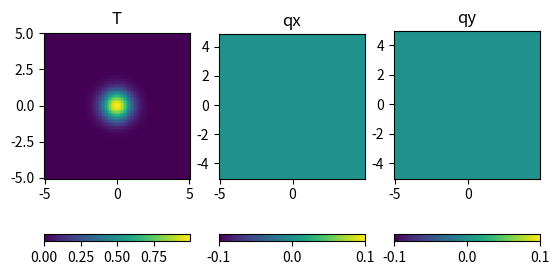

The matplotlib source for this figure:
import numpy as np
import matplotlib.pyplot as plt
import matplotlib.animation as ani

# PHYSICS
lx = 10.0
ly = 10.0
lam = 1.0
rhocp = 1.0

# NUMERIC
nx = 100
ny = 100
nsteps = 1000
cfl = 1.0

# PREPROCESSING
x = np.linspace(-0.5 * lx, 0.5 * lx, nx)
y = np.linspace(-0.5 * ly, 0.5 * ly, ny)
x, y = np.meshgrid(x, y, indexing='ij')
dx = lx / (nx - 1)
dy = ly / (ny - 1)
dt = cfl * min(dx, dy) ** 2 * rhocp / lam / 4.0

# INITIAL CONDITIONS
T0 = 1.0
T = T0 * np.exp(-x * x - y * y)
qx = np.zeros((nx - 1, nx - 2))
qy = np.zeros((nx - 2, nx - 1))

fig, graph = plt.subplots(1, 3)

def make_plot(fig, plot, x, y, field, name):
    gr = plot.pcolormesh(x, y, field, shading='auto')
    plot.axis('scaled')
    plot.set_title(name)
    fig.colorbar(gr, location='bottom')
    return gr

gr = []
gr.append(make_plot(fig, graph[0], x, y, T, 'T'))
gr.append(make_plot(fig, graph[1], x[:-1, :-2], y[:-1, :-2], qx, 'qx'))
gr.append(make_plot(fig, graph[2], x[:-2, :-1], y[:-2, :-1], qy, 'qy'))

# ACTION LOOP
def action_loop(i):
    qx[:] = -lam * np.diff(T[:, 1:-1], 1, 0) / dx
    qy[:] = -lam * np.diff(T[1:-1, :], 1, 1) / dy
    dTdt = -(np.diff(qx, 1, 0) / dx + np.diff(qy, 1, 1) / dy) / rhocp
    T[1:-1, 1:-1] = T[1:-1, 1:-1] + dTdt * dt
    fig.suptitle(str(i+1))
    gr[0].set_array(T)
    gr[0].set_clim([T.min(), T.max()])
    gr[1].set_array(qx)
    gr[1].set_clim([qx.min(), qx.max()])
    gr[2].set_array(qy)
    gr[2].set_clim([qy.min(), qy.max()])
    return gr

anim = ani.FuncAnimation(fig, action_loop, nsteps, interval=1, repeat=False)
plt.show()
